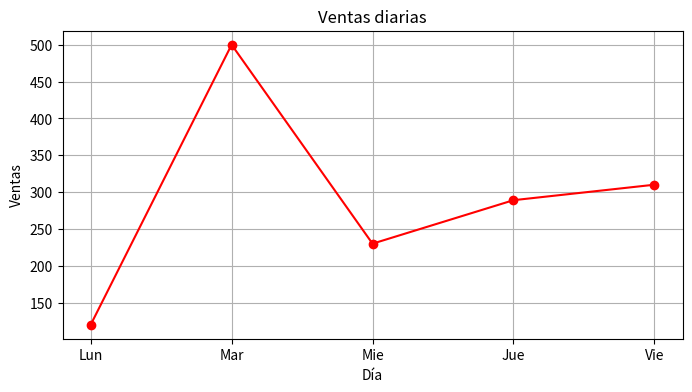

Source code (Python):
print("")
print("Hola de nuevo")

a = 40
b = 30
c = 8

def suma():
    print("Suma total: ", a + b + c)

suma()


import matplotlib.pyplot as plt

def graficar_ventas(dias, ventas):
    plt.figure(figsize=(8,4))
    plt.plot(dias, ventas, marker = "o", linestyle ="-", color ="red")
    plt.title("Ventas diarias")
    plt.xlabel("Día")
    plt.ylabel("Ventas")
    plt.grid(True)
    
    plt.show()

def main_frontend(): 
    dias = ["Lun", "Mar", "Mie", "Jue", "Vie"]
    ventas = [120, 500, 230, 289, 310]
    graficar_ventas(dias, ventas)

main_frontend()

print("Despliegue de datos")

def generar_datos_ventas():
    dias = ["Lun", "Mar", "Mie", "Jue", "Vie"]
    ventas = [120, 500, 230, 289, 310]
    return dias, ventas

def resumen_analitica():
    dias, ventas = generar_datos_ventas()
    total = sum(ventas)
    promedio = total / len(ventas)
    return {
        "dias": dias, 
        "ventas": ventas,
        "total": total, 
        "promedio": promedio
    }

datos = resumen_analitica()
print("Total de ventas :", datos ["total"])
print("Promedio diario:", datos ["promedio"])

